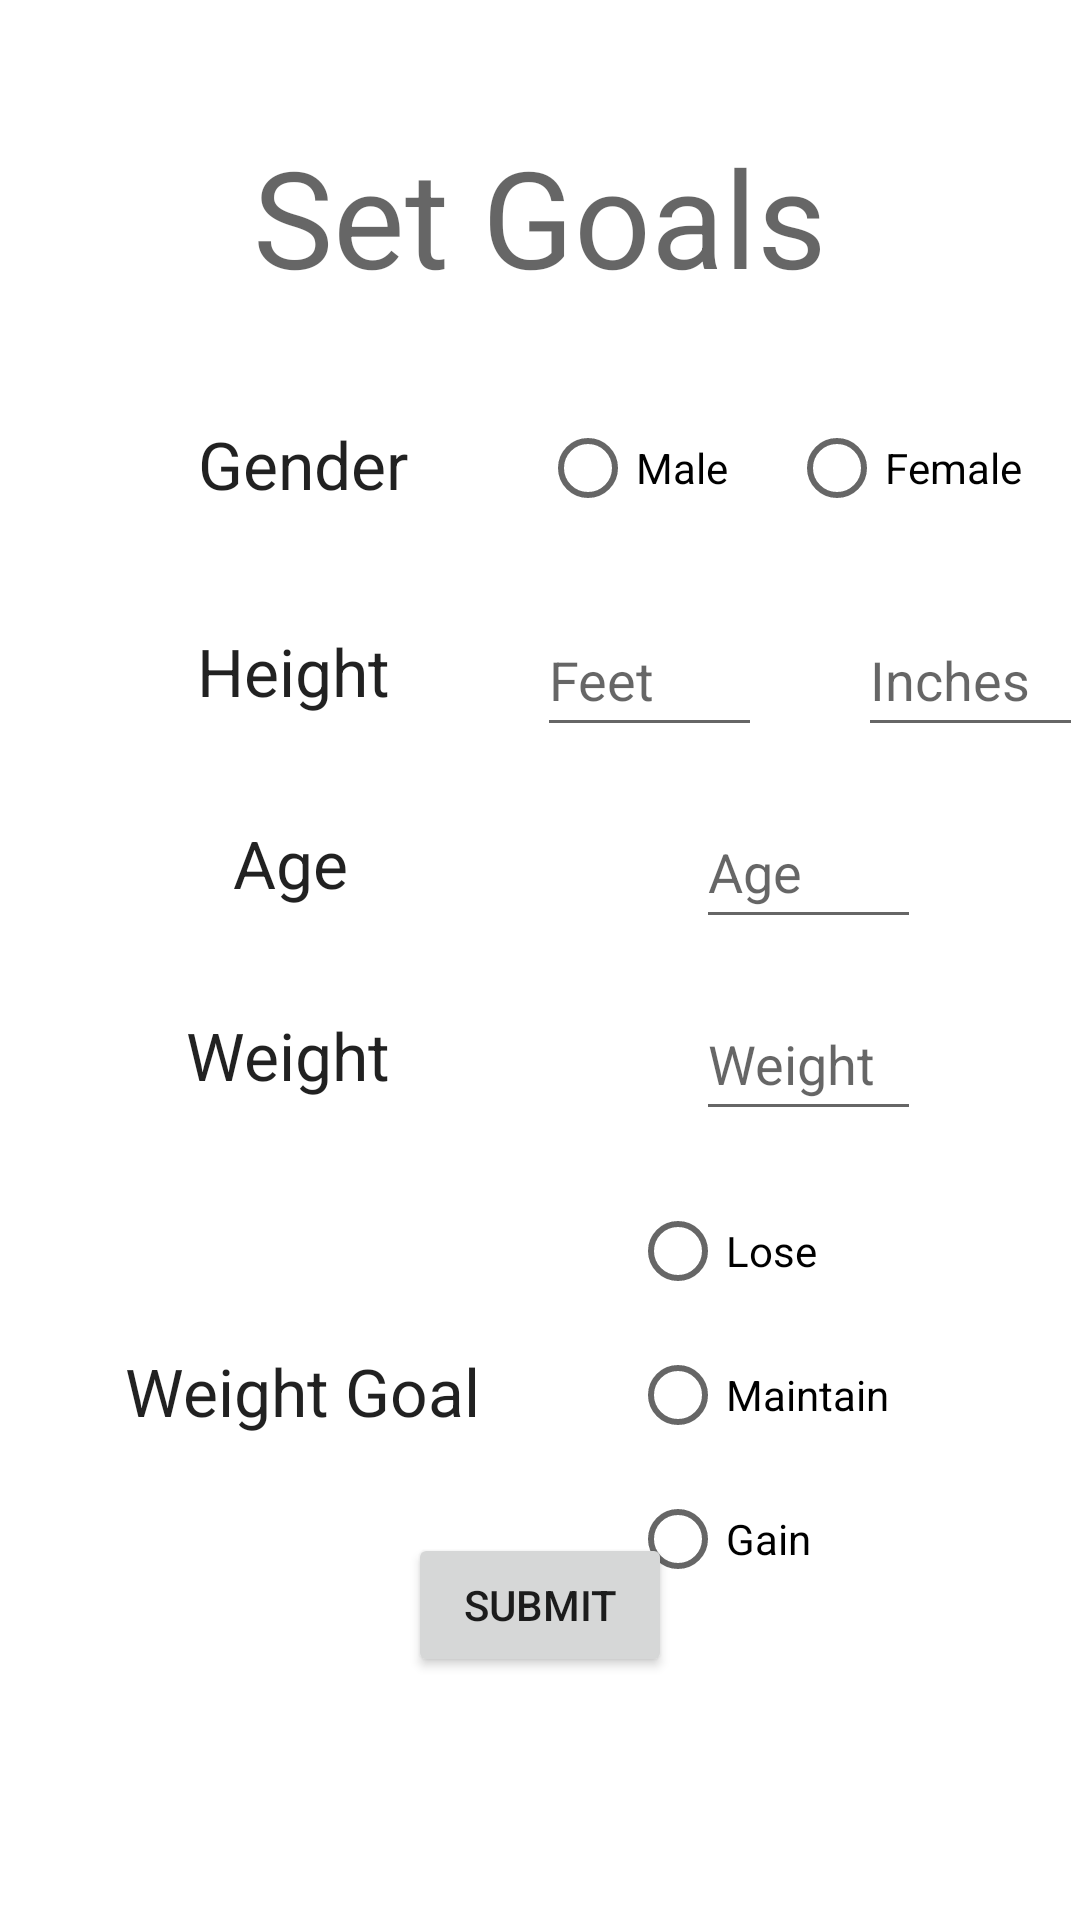

Reconstruct the res/layout file that produces this screen, plus the resources it refers to.
<!-- AndroidManifest.xml: application theme Theme.PaceEats -->
<!-- res/layout/activity_set_goals.xml -->
<?xml version="1.0" encoding="utf-8"?>
<androidx.constraintlayout.widget.ConstraintLayout xmlns:android="http://schemas.android.com/apk/res/android"
    xmlns:app="http://schemas.android.com/apk/res-auto"
    xmlns:tools="http://schemas.android.com/tools"
    android:layout_width="match_parent"
    android:layout_height="match_parent"
    tools:context=".SetGoalsActivity">

    <RadioGroup
        android:id="@+id/genderRadioGroup"
        android:layout_width="181dp"
        android:layout_height="53dp"
        android:layout_marginTop="30dp"
        android:orientation="horizontal"
        app:layout_constraintEnd_toStartOf="@+id/guideline2"
        app:layout_constraintTop_toBottomOf="@+id/textViewTitle">

        <RadioButton
            android:id="@+id/radioMale"
            android:layout_width="wrap_content"
            android:layout_height="wrap_content"
            android:layout_weight="1"
            android:text="@string/male" />

        <RadioButton
            android:id="@+id/radioFemale"
            android:layout_width="wrap_content"
            android:layout_height="wrap_content"
            android:layout_weight="1"
            android:text="@string/female" />
    </RadioGroup>

    <TextView
        android:id="@+id/textViewTitle"
        android:layout_width="wrap_content"
        android:layout_height="wrap_content"
        android:layout_marginTop="42dp"
        android:text="@string/set_goals"
        android:textAppearance="@style/TextAppearance.AppCompat.Display2"
        app:layout_constraintEnd_toEndOf="parent"
        app:layout_constraintStart_toStartOf="parent"
        app:layout_constraintTop_toTopOf="parent" />

    <TextView
        android:id="@+id/textViewHeight"
        android:layout_width="wrap_content"
        android:layout_height="wrap_content"
        android:layout_marginTop="8dp"
        android:layout_marginEnd="49dp"
        android:text="@string/height"
        android:textAppearance="@style/TextAppearance.AppCompat.Large"
        app:layout_constraintEnd_toStartOf="@+id/inputHeightFeet"
        app:layout_constraintTop_toTopOf="@+id/inputHeightFeet" />

    <TextView
        android:id="@+id/textView4"
        android:layout_width="wrap_content"
        android:layout_height="wrap_content"
        android:layout_marginTop="8dp"
        android:layout_marginEnd="102dp"
        android:text="@string/weight"
        android:textAppearance="@style/TextAppearance.AppCompat.Large"
        app:layout_constraintEnd_toStartOf="@+id/inputWeight"
        app:layout_constraintTop_toTopOf="@+id/inputWeight" />

    <EditText
        android:id="@+id/inputHeightFeet"
        android:layout_width="75dp"
        android:layout_height="48dp"
        android:layout_marginTop="16dp"
        android:layout_marginEnd="32dp"
        android:ems="10"
        android:hint="@string/feet"
        android:inputType="number"
        app:layout_constraintEnd_toStartOf="@+id/inputHeightInches"
        app:layout_constraintTop_toBottomOf="@+id/genderRadioGroup" />

    <EditText
        android:id="@+id/inputHeightInches"
        android:layout_width="75dp"
        android:layout_height="48dp"
        android:layout_marginTop="16dp"
        android:ems="10"
        android:hint="@string/inches"
        android:inputType="number"
        app:layout_constraintEnd_toStartOf="@+id/guideline2"
        app:layout_constraintTop_toBottomOf="@+id/genderRadioGroup" />

    <EditText
        android:id="@+id/inputWeight"
        android:layout_width="75dp"
        android:layout_height="48dp"
        android:layout_marginTop="16dp"
        android:ems="10"
        android:hint="@string/weight"
        android:inputType="number"
        app:layout_constraintEnd_toEndOf="@+id/inputAge"
        app:layout_constraintTop_toBottomOf="@+id/inputAge" />

    <RadioGroup
        android:id="@+id/goalRadioGroup"
        android:layout_width="97dp"
        android:layout_height="145dp"
        android:layout_marginTop="16dp"
        app:layout_constraintEnd_toEndOf="@+id/inputWeight"
        app:layout_constraintTop_toBottomOf="@+id/inputWeight">

        <RadioButton
            android:id="@+id/radioLose"
            android:layout_width="match_parent"
            android:layout_height="wrap_content"
            android:text="@string/lose" />

        <RadioButton
            android:id="@+id/radioMaintain"
            android:layout_width="match_parent"
            android:layout_height="wrap_content"
            android:text="@string/maintain" />

        <RadioButton
            android:id="@+id/radioGain"
            android:layout_width="match_parent"
            android:layout_height="wrap_content"
            android:text="@string/gain" />
    </RadioGroup>

    <TextView
        android:id="@+id/textViewWeightGoal"
        android:layout_width="wrap_content"
        android:layout_height="wrap_content"
        android:layout_marginTop="56dp"
        android:layout_marginEnd="50dp"
        android:text="@string/weight_goal"
        android:textAppearance="@style/TextAppearance.AppCompat.Large"
        app:layout_constraintEnd_toStartOf="@+id/goalRadioGroup"
        app:layout_constraintTop_toTopOf="@+id/goalRadioGroup" />

    <EditText
        android:id="@+id/inputAge"
        android:layout_width="75dp"
        android:layout_height="48dp"
        android:layout_marginTop="16dp"
        android:layout_marginEnd="54dp"
        android:ems="10"
        android:hint="@string/age"
        android:inputType="number"
        app:layout_constraintEnd_toEndOf="@+id/inputHeightInches"
        app:layout_constraintTop_toBottomOf="@+id/inputHeightFeet" />

    <TextView
        android:id="@+id/textViewAge"
        android:layout_width="wrap_content"
        android:layout_height="wrap_content"
        android:layout_marginTop="8dp"
        android:layout_marginEnd="116dp"
        android:text="@string/age"
        android:textAppearance="@style/TextAppearance.AppCompat.Large"
        app:layout_constraintEnd_toStartOf="@+id/inputAge"
        app:layout_constraintTop_toTopOf="@+id/inputAge" />

    <TextView
        android:id="@+id/textViewGender"
        android:layout_width="wrap_content"
        android:layout_height="wrap_content"
        android:layout_marginTop="8dp"
        android:layout_marginEnd="44dp"
        android:text="@string/gender"
        android:textAppearance="@style/TextAppearance.AppCompat.Large"
        app:layout_constraintEnd_toStartOf="@+id/genderRadioGroup"
        app:layout_constraintTop_toTopOf="@+id/genderRadioGroup" />

    <Button
        android:id="@+id/buttonSubmit"
        android:layout_width="wrap_content"
        android:layout_height="wrap_content"
        android:layout_marginBottom="81dp"
        android:onClick="onSubmit"
        android:text="@string/submit"
        app:layout_constraintBottom_toBottomOf="parent"
        app:layout_constraintEnd_toEndOf="parent"
        app:layout_constraintStart_toStartOf="parent" />

    <androidx.constraintlayout.widget.Guideline
        android:id="@+id/guideline2"
        android:layout_width="wrap_content"
        android:layout_height="wrap_content"
        android:orientation="vertical"
        app:layout_constraintGuide_begin="361dp" />

</androidx.constraintlayout.widget.ConstraintLayout>
<!-- resources referenced by this layout -->
<resources>
  <string name="age">Age</string>
  <string name="feet">Feet</string>
  <string name="female">Female</string>
  <string name="gain">Gain</string>
  <string name="gender">Gender</string>
  <string name="height">Height</string>
  <string name="inches">Inches</string>
  <string name="lose">Lose</string>
  <string name="maintain">Maintain</string>
  <string name="male">Male</string>
  <string name="set_goals">Set Goals</string>
  <string name="submit">Submit</string>
  <string name="weight">Weight</string>
  <string name="weight_goal">Weight Goal</string>
  <style name="Theme.PaceEats" parent="Theme.MaterialComponents.Light.DarkActionBar">
          
          <item name="colorPrimary">@color/theme_color</item>
          <item name="colorPrimaryVariant">@color/theme_color</item>
          <item name="colorOnPrimary">@color/white</item>
          
          <item name="colorSecondary">@color/pace_yellow</item>
          <item name="colorSecondaryVariant">@color/pace_lightblue</item>
          <item name="colorOnSecondary">@color/white</item>
          
          <item name="android:statusBarColor" tools:targetApi="l">?attr/colorPrimaryVariant</item>
          
  
      </style>
  <color name="theme_color">#002D72</color>
  <color name="white">#FFFFFFFF</color>
  <color name="pace_yellow">#FFB81C</color>
  <color name="pace_lightblue">#428ACB</color>
</resources>
